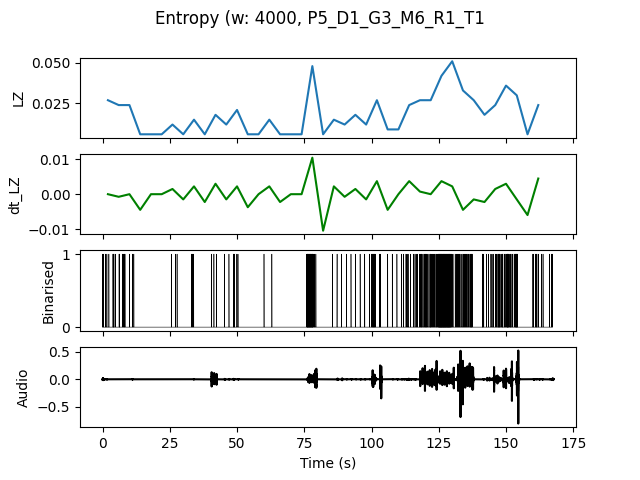

The data file committed next to this chart (first rows):
, t0, LZ, dt_LZ, IOI
0.0, 0.0, 0.02692, 0.0, 0.6667
4.0, 4.0, 0.02393, -0.0007479, 0.5714
8.0, 8.0, 0.02393, 0.0, 0.8
12.0, 12.0, 0.005983, -0.004487, 0.0
16.0, 16.0, 0.005983, 0.0, 0.0
20.0, 20.0, 0.005983, 0.0, 0.0
24.0, 24.0, 0.01197, 0.001496, 1.333
28.0, 28.0, 0.005983, -0.001496, 0.0
32.0, 32.0, 0.01496, 0.002244, 1.0
36.0, 36.0, 0.005983, -0.002244, 0.0
40.0, 40.0, 0.01795, 0.002991, 1.333
44.0, 44.0, 0.01197, -0.001496, 2.0
48.0, 48.0, 0.02094, 0.002244, 0.8
52.0, 52.0, 0.005983, -0.003739, 0.0
56.0, 56.0, 0.005983, 0.0, 0.0
60.0, 60.0, 0.01496, 0.002244, 2.0
64.0, 64.0, 0.005983, -0.002244, 0.0
68.0, 68.0, 0.005983, 0.0, 0.0
72.0, 72.0, 0.005983, 0.0, 0.0
76.0, 76.0, 0.04786, 0.01047, 0.2
80.0, 80.0, 0.005983, -0.01047, 0.0
84.0, 84.0, 0.01496, 0.002244, 1.333
88.0, 88.0, 0.01197, -0.0007479, 2.0
92.0, 92.0, 0.01795, 0.001496, 1.333
96.0, 96.0, 0.01197, -0.001496, 2.0
100.0, 100.0, 0.02692, 0.003739, 0.4
104.0, 104.0, 0.008974, -0.004487, 2.0
108.0, 108.0, 0.008974, 0.0, 2.0
112.0, 112.0, 0.02393, 0.003739, 0.6667
116.0, 116.0, 0.02692, 0.0007479, 0.4444
120.0, 120.0, 0.02692, 0.0, 0.3636
124.0, 124.0, 0.04188, 0.003739, 0.1667
128.0, 128.0, 0.05085, 0.002244, 0.2222
132.0, 132.0, 0.03291, -0.004487, 0.4
136.0, 136.0, 0.02692, -0.001496, 0.5714
140.0, 140.0, 0.01795, -0.002244, 0.8
144.0, 144.0, 0.02393, 0.001496, 0.4444
148.0, 148.0, 0.0359, 0.002991, 0.2667
152.0, 152.0, 0.02991, -0.001496, 0.4444
156.0, 156.0, 0.005983, -0.005983, 0.0
160.0, 160.0, 0.02393, 0.004487, 0.5714
